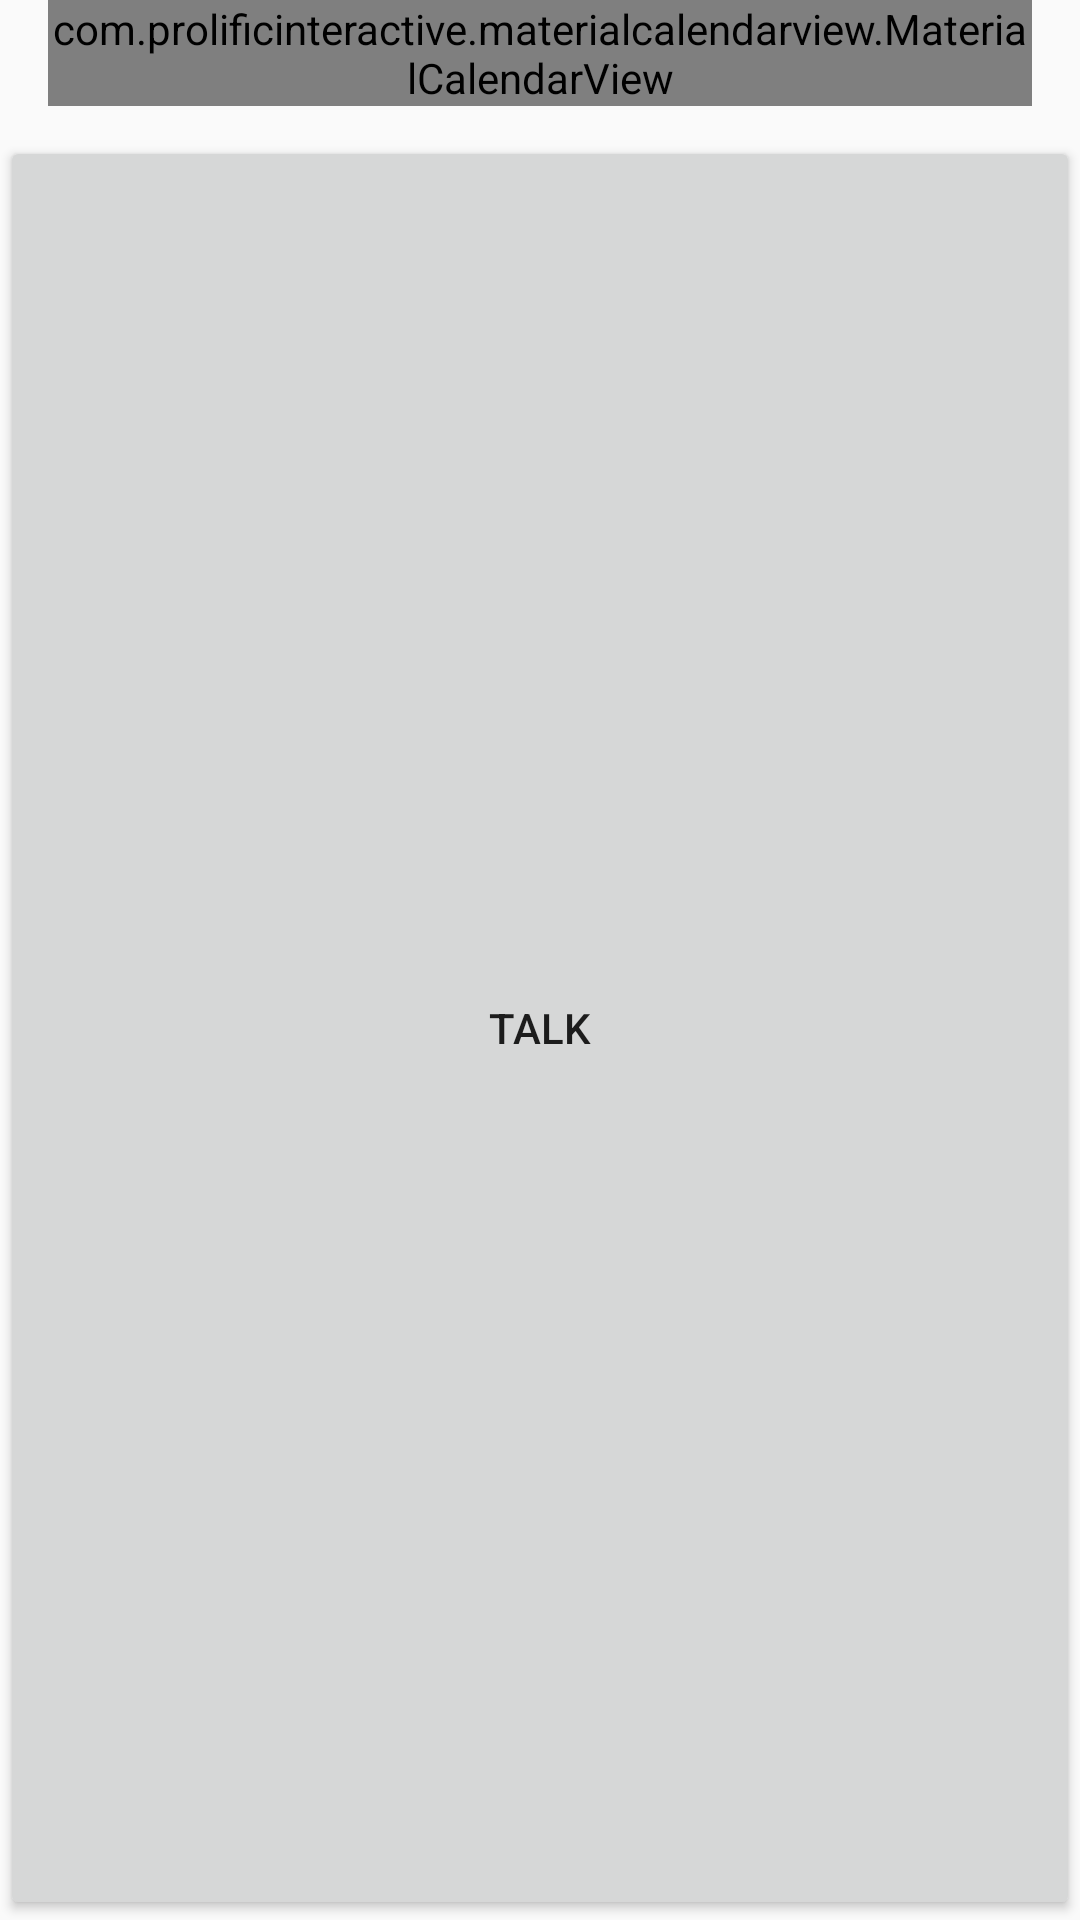

Here is an Android app screen rendered from its layout file. Give the layout XML and the strings, colors and styles it references.
<!-- AndroidManifest.xml: application theme AppTheme -->
<!-- res/layout/activity_schedule.xml -->
<?xml version="1.0" encoding="utf-8"?>
<LinearLayout xmlns:android="http://schemas.android.com/apk/res/android"
    xmlns:app="http://schemas.android.com/apk/res-auto"
    xmlns:tools="http://schemas.android.com/tools"
    android:layout_width="match_parent"
    android:layout_height="match_parent"
    tools:context=".schedule.ScheduleActivity"
    android:id="@+id/main_schedule"
    android:orientation="vertical">

    <LinearLayout
        android:layout_width="match_parent"
        android:layout_height="wrap_content"
        android:layout_marginBottom="10dp"
        android:layout_marginLeft="16dp"
        android:layout_marginRight="16dp"
        android:orientation="horizontal"
        android:gravity="center">

        <com.prolificinteractive.materialcalendarview.MaterialCalendarView xmlns:app="http://schemas.android.com/apk/res-auto"
            android:id="@+id/calendarView"
            android:layout_width="wrap_content"
            android:layout_height="wrap_content"
            app:mcv_selectionColor="#a9dbf0cb"
            app:mcv_showOtherDates="defaults" />

    </LinearLayout>

    <Button
        android:layout_width="match_parent"
        android:layout_height="match_parent"
        android:text="talk"
        android:id="@+id/stt_button"/>


    <RelativeLayout
        android:layout_width="match_parent"
        android:layout_height="match_parent">

        <android.support.v4.view.ViewPager
            android:id="@+id/viewPager"
            android:layout_width="match_parent"
            android:layout_height="match_parent"
            android:layout_above="@+id/tabLayout">

        </android.support.v4.view.ViewPager>

        <android.support.design.widget.TabLayout
            android:id="@+id/tabLayout"
            android:layout_width="match_parent"
            android:layout_height="wrap_content"
            android:layout_alignParentBottom="true"
            app:tabIndicatorHeight="0dp">

        </android.support.design.widget.TabLayout>

    </RelativeLayout>




</LinearLayout>
<!-- resources referenced by this layout -->
<resources>
  <style name="AppTheme" parent="Theme.AppCompat.Light.NoActionBar">
          
          <item name="colorPrimary">@color/blue500</item>
          <item name="colorPrimaryDark">@color/blue700</item>
          <item name="colorAccent">@color/greenA700</item>
          <item name="alertDialogTheme">@style/Theme.AppTheme.Dialog.Alert</item>
      </style>
  <color name="blue500">#2196F3</color>
  <color name="blue700">#1976D2</color>
  <color name="greenA700">#00C853</color>
  <style name="Theme.AppTheme.Dialog.Alert" parent="Theme.AppCompat.Light.Dialog.Alert">
          <item name="colorPrimary">@color/blue500</item>
          <item name="colorAccent">@color/greenA700</item>
      </style>
</resources>
